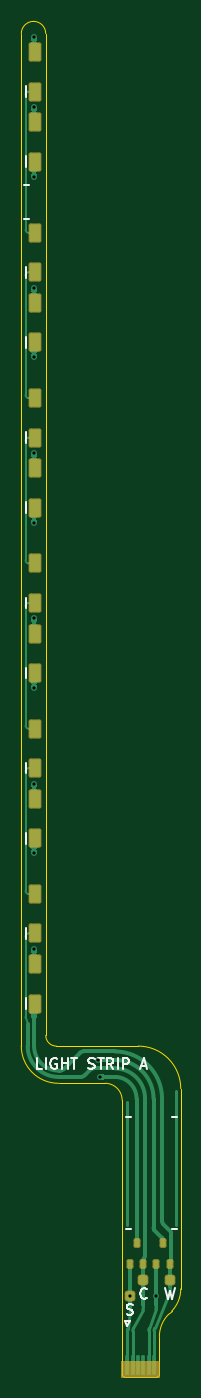
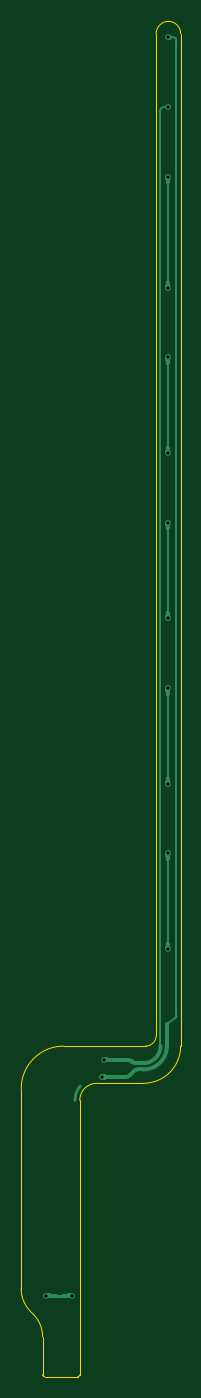
Circuit board: 9 layer files. Board 15.0 x 127.5 mm.
- bottom_copper: silkscreen-light-strip-B_Cu.gbl (12010 bytes)
- bottom_mask: silkscreen-light-strip-B_Mask.gbs (467 bytes)
- bottom_silk: silkscreen-light-strip-B_Silkscreen.gbo (477 bytes)
- outline: silkscreen-light-strip-Edge_Cuts.gm1 (1692 bytes)
- top_copper: silkscreen-light-strip-F_Cu.gtl (27249 bytes)
- top_mask: silkscreen-light-strip-F_Mask.gts (2641 bytes)
- paste: silkscreen-light-strip-F_Paste.gtp (2215 bytes)
- top_silk: silkscreen-light-strip-F_Silkscreen.gto (9247 bytes)
- drill: silkscreen-light-strip.drl (533 bytes)

=== bottom_copper: silkscreen-light-strip-B_Cu.gbl (12010 bytes, source omitted) ===
=== bottom_mask: silkscreen-light-strip-B_Mask.gbs ===
%TF.GenerationSoftware,KiCad,Pcbnew,9.0.6*%
%TF.CreationDate,2026-09-25T09:38:35-04:00*%
%TF.ProjectId,silkscreen-light-strip,73696c6b-7363-4726-9565-6e2d6c696768,A*%
%TF.SameCoordinates,Original*%
%TF.FileFunction,Soldermask,Bot*%
%TF.FilePolarity,Negative*%
%FSLAX46Y46*%
G04 Gerber Fmt 4.6, Leading zero omitted, Abs format (unit mm)*
G04 Created by KiCad (PCBNEW 9.0.6) date 2026-09-25 09:38:35*
%MOMM*%
%LPD*%
G01*
G04 APERTURE LIST*
G04 APERTURE END LIST*
M02*

=== bottom_silk: silkscreen-light-strip-B_Silkscreen.gbo ===
%TF.GenerationSoftware,KiCad,Pcbnew,9.0.6*%
%TF.CreationDate,2026-09-25T09:38:35-04:00*%
%TF.ProjectId,silkscreen-light-strip,73696c6b-7363-4726-9565-6e2d6c696768,A*%
%TF.SameCoordinates,Original*%
%TF.FileFunction,Legend,Bot*%
%TF.FilePolarity,Positive*%
%FSLAX46Y46*%
G04 Gerber Fmt 4.6, Leading zero omitted, Abs format (unit mm)*
G04 Created by KiCad (PCBNEW 9.0.6) date 2026-09-25 09:38:35*
%MOMM*%
%LPD*%
G01*
G04 APERTURE LIST*
G04 APERTURE END LIST*
%LPC*%
%LPD*%
M02*

=== outline: silkscreen-light-strip-Edge_Cuts.gm1 ===
%TF.GenerationSoftware,KiCad,Pcbnew,9.0.6*%
%TF.CreationDate,2026-09-25T09:38:35-04:00*%
%TF.ProjectId,silkscreen-light-strip,73696c6b-7363-4726-9565-6e2d6c696768,A*%
%TF.SameCoordinates,Original*%
%TF.FileFunction,Profile,NP*%
%FSLAX46Y46*%
G04 Gerber Fmt 4.6, Leading zero omitted, Abs format (unit mm)*
G04 Created by KiCad (PCBNEW 9.0.6) date 2026-09-25 09:38:35*
%MOMM*%
%LPD*%
G01*
G04 APERTURE LIST*
%TA.AperFunction,Profile*%
%ADD10C,0.050000*%
%TD*%
G04 APERTURE END LIST*
D10*
X52487000Y-166415000D02*
X52487000Y-140600000D01*
X46300000Y-135500000D02*
G75*
G02*
X45300000Y-134500000I0J1000000D01*
G01*
X55987000Y-166415000D02*
G75*
G02*
X55787000Y-166615000I-200000J0D01*
G01*
X52687000Y-166615000D02*
G75*
G02*
X52487000Y-166415000I0J200000D01*
G01*
X44150000Y-39100000D02*
G75*
G02*
X45300000Y-40250000I0J-1150000D01*
G01*
X55987000Y-162841667D02*
G75*
G02*
X56846426Y-160739728I3000200J-33D01*
G01*
X54000000Y-135500000D02*
G75*
G02*
X58000000Y-139500000I0J-4000000D01*
G01*
X45300000Y-40250000D02*
X45300000Y-134500000D01*
X43000000Y-135500000D02*
X43000000Y-40250000D01*
X50887000Y-139000000D02*
X46500000Y-139000000D01*
X50887000Y-139000000D02*
G75*
G02*
X52487000Y-140600000I0J-1600000D01*
G01*
X55987000Y-162841667D02*
X55987000Y-166415000D01*
X57140549Y-160440247D02*
X56846450Y-160739752D01*
X58000000Y-158338332D02*
G75*
G02*
X57140533Y-160440232I-3000000J32D01*
G01*
X58000000Y-139500000D02*
X58000000Y-158338332D01*
X46300000Y-135500000D02*
X54000000Y-135500000D01*
X46500000Y-139000000D02*
G75*
G02*
X43000000Y-135500000I0J3500000D01*
G01*
X55787000Y-166615000D02*
X52687000Y-166615000D01*
X43000000Y-40250000D02*
G75*
G02*
X44150000Y-39100000I1150000J0D01*
G01*
M02*

=== top_copper: silkscreen-light-strip-F_Cu.gtl (27249 bytes, source omitted) ===
=== top_mask: silkscreen-light-strip-F_Mask.gts (2641 bytes, source withheld) ===
=== paste: silkscreen-light-strip-F_Paste.gtp (2215 bytes, source withheld) ===
=== top_silk: silkscreen-light-strip-F_Silkscreen.gto (9247 bytes, source omitted) ===
=== drill: silkscreen-light-strip.drl ===
M48
; DRILL file {KiCad 9.0.6} date 2026-09-25T09:38:36-0400
; FORMAT={-:-/ absolute / metric / decimal}
; #@! TF.CreationDate,2026-09-25T09:38:36-04:00
; #@! TF.GenerationSoftware,Kicad,Pcbnew,9.0.6
; #@! TF.FileFunction,MixedPlating,1,2
FMAT,2
METRIC
; #@! TA.AperFunction,Plated,PTH,ViaDrill
T1C0.300
%
G90
G05
T1
X44.2Y-40.6
X44.2Y-47.15
X44.2Y-53.7
X44.2Y-64.15
X44.2Y-70.7
X44.2Y-79.7
X44.2Y-86.25
X44.2Y-95.25
X44.2Y-101.8
X44.2Y-110.8
X44.2Y-117.35
X44.2Y-126.35
X50.2Y-136.8
X50.4Y-138.4
X53.19Y-158.965
X55.69Y-158.965
M30
